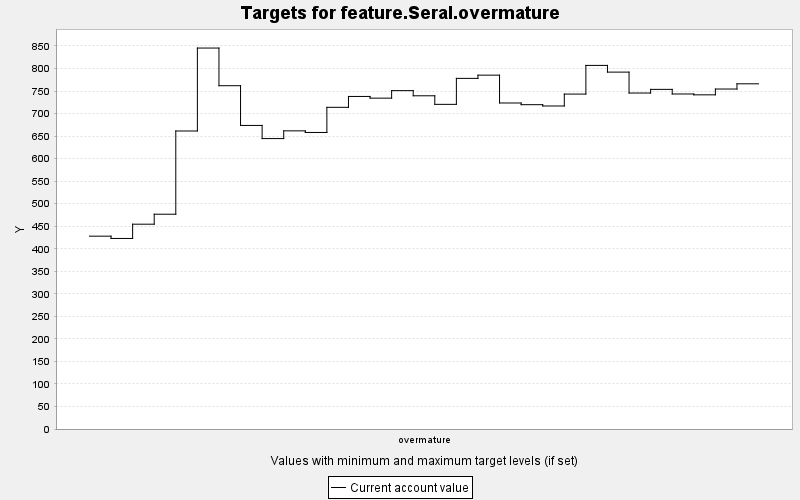

Values plotted in this chart, from the file beside it:
TARGET, PERIOD, YEAR, PERIODWIDTH, MINIMUM, MAXIMUM, MINWEIGHT, MAXWEIGHT, CURRENT, SUMMARY
feature.Seral.overmature, 0, 0, 10.0, 0.0, 10000, 1.0, 1.0, 428, 0.0
feature.Seral.overmature, 1, 10, 10.0, 0.0, 10000, 1.0, 1.0, 422.9, 0.0
feature.Seral.overmature, 2, 20, 10.0, 0.0, 10000, 1.0, 1.0, 454.5, 0.0
feature.Seral.overmature, 3, 30, 10.0, 0.0, 10000, 1.0, 1.0, 476.7, 0.0
feature.Seral.overmature, 4, 40, 10.0, 0.0, 10000, 1.0, 1.0, 661.4, 0.0
feature.Seral.overmature, 5, 50, 10.0, 0.0, 10000, 1.0, 1.0, 845.4, 0.0
feature.Seral.overmature, 6, 60, 10.0, 0.0, 10000, 1.0, 1.0, 761.8, 0.0
feature.Seral.overmature, 7, 70, 10.0, 0.0, 10000, 1.0, 1.0, 673.7, 0.0
feature.Seral.overmature, 8, 80, 10.0, 0.0, 10000, 1.0, 1.0, 644.5, 0.0
feature.Seral.overmature, 9, 90, 10.0, 0.0, 10000, 1.0, 1.0, 661.7, 0.0
feature.Seral.overmature, 10, 100, 10.0, 0.0, 10000, 1.0, 1.0, 658.1, 0.0
feature.Seral.overmature, 11, 110, 10.0, 0.0, 10000, 1.0, 1.0, 713.9, 0.0
feature.Seral.overmature, 12, 120, 10.0, 0.0, 10000, 1.0, 1.0, 738, 0.0
feature.Seral.overmature, 13, 130, 10.0, 0.0, 10000, 1.0, 1.0, 734.2, 0.0
feature.Seral.overmature, 14, 140, 10.0, 0.0, 10000, 1.0, 1.0, 750.9, 0.0
feature.Seral.overmature, 15, 150, 10.0, 0.0, 10000, 1.0, 1.0, 739.5, 0.0
feature.Seral.overmature, 16, 160, 10.0, 0.0, 10000, 1.0, 1.0, 720.5, 0.0
feature.Seral.overmature, 17, 170, 10.0, 0.0, 10000, 1.0, 1.0, 778.1, 0.0
feature.Seral.overmature, 18, 180, 10.0, 0.0, 10000, 1.0, 1.0, 785.3, 0.0
feature.Seral.overmature, 19, 190, 10.0, 0.0, 10000, 1.0, 1.0, 723.5, 0.0
feature.Seral.overmature, 20, 200, 10.0, 0.0, 10000, 1.0, 1.0, 719.7, 0.0
feature.Seral.overmature, 21, 210, 10.0, 0.0, 10000, 1.0, 1.0, 716.8, 0.0
feature.Seral.overmature, 22, 220, 10.0, 0.0, 10000, 1.0, 1.0, 743.3, 0.0
feature.Seral.overmature, 23, 230, 10.0, 0.0, 10000, 1.0, 1.0, 806.9, 0.0
feature.Seral.overmature, 24, 240, 10.0, 0.0, 10000, 1.0, 1.0, 792, 0.0
feature.Seral.overmature, 25, 250, 10.0, 0.0, 10000, 1.0, 1.0, 745.6, 0.0
feature.Seral.overmature, 26, 260, 10.0, 0.0, 10000, 1.0, 1.0, 753.7, 0.0
feature.Seral.overmature, 27, 270, 10.0, 0.0, 10000, 1.0, 1.0, 743.5, 0.0
feature.Seral.overmature, 28, 280, 10.0, 0.0, 10000, 1.0, 1.0, 741.6, 0.0
feature.Seral.overmature, 29, 290, 10.0, 0.0, 10000, 1.0, 1.0, 754.5, 0.0
feature.Seral.overmature, 30, 300, 10.0, 0.0, 10000, 1.0, 1.0, 766.1, 0.0
